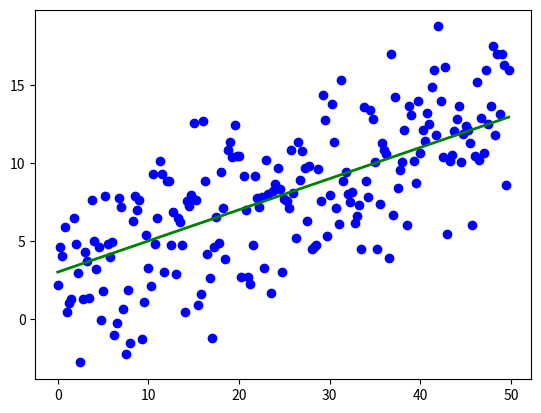

Here is the Python script that generated this plot:
import numpy as np
import matplotlib.pyplot as plt

TOTAL = 200
STEP = 0.25


def func(x):
    return 0.2 * x + 3


def generate_sample(total=TOTAL):
    x = 0
    while x < total * STEP:
        yield func(x) + np.random.uniform(-1, 1) * np.random.uniform(2, 8)
        x += STEP


X = np.arange(0, TOTAL * STEP, STEP)
Y = np.array([y for y in generate_sample(TOTAL)])
Y_real = np.array([func(x) for x in X])

plt.plot(X, Y, 'bo')
plt.plot(X, Y_real, 'g', linewidth=2.0)
plt.show()
